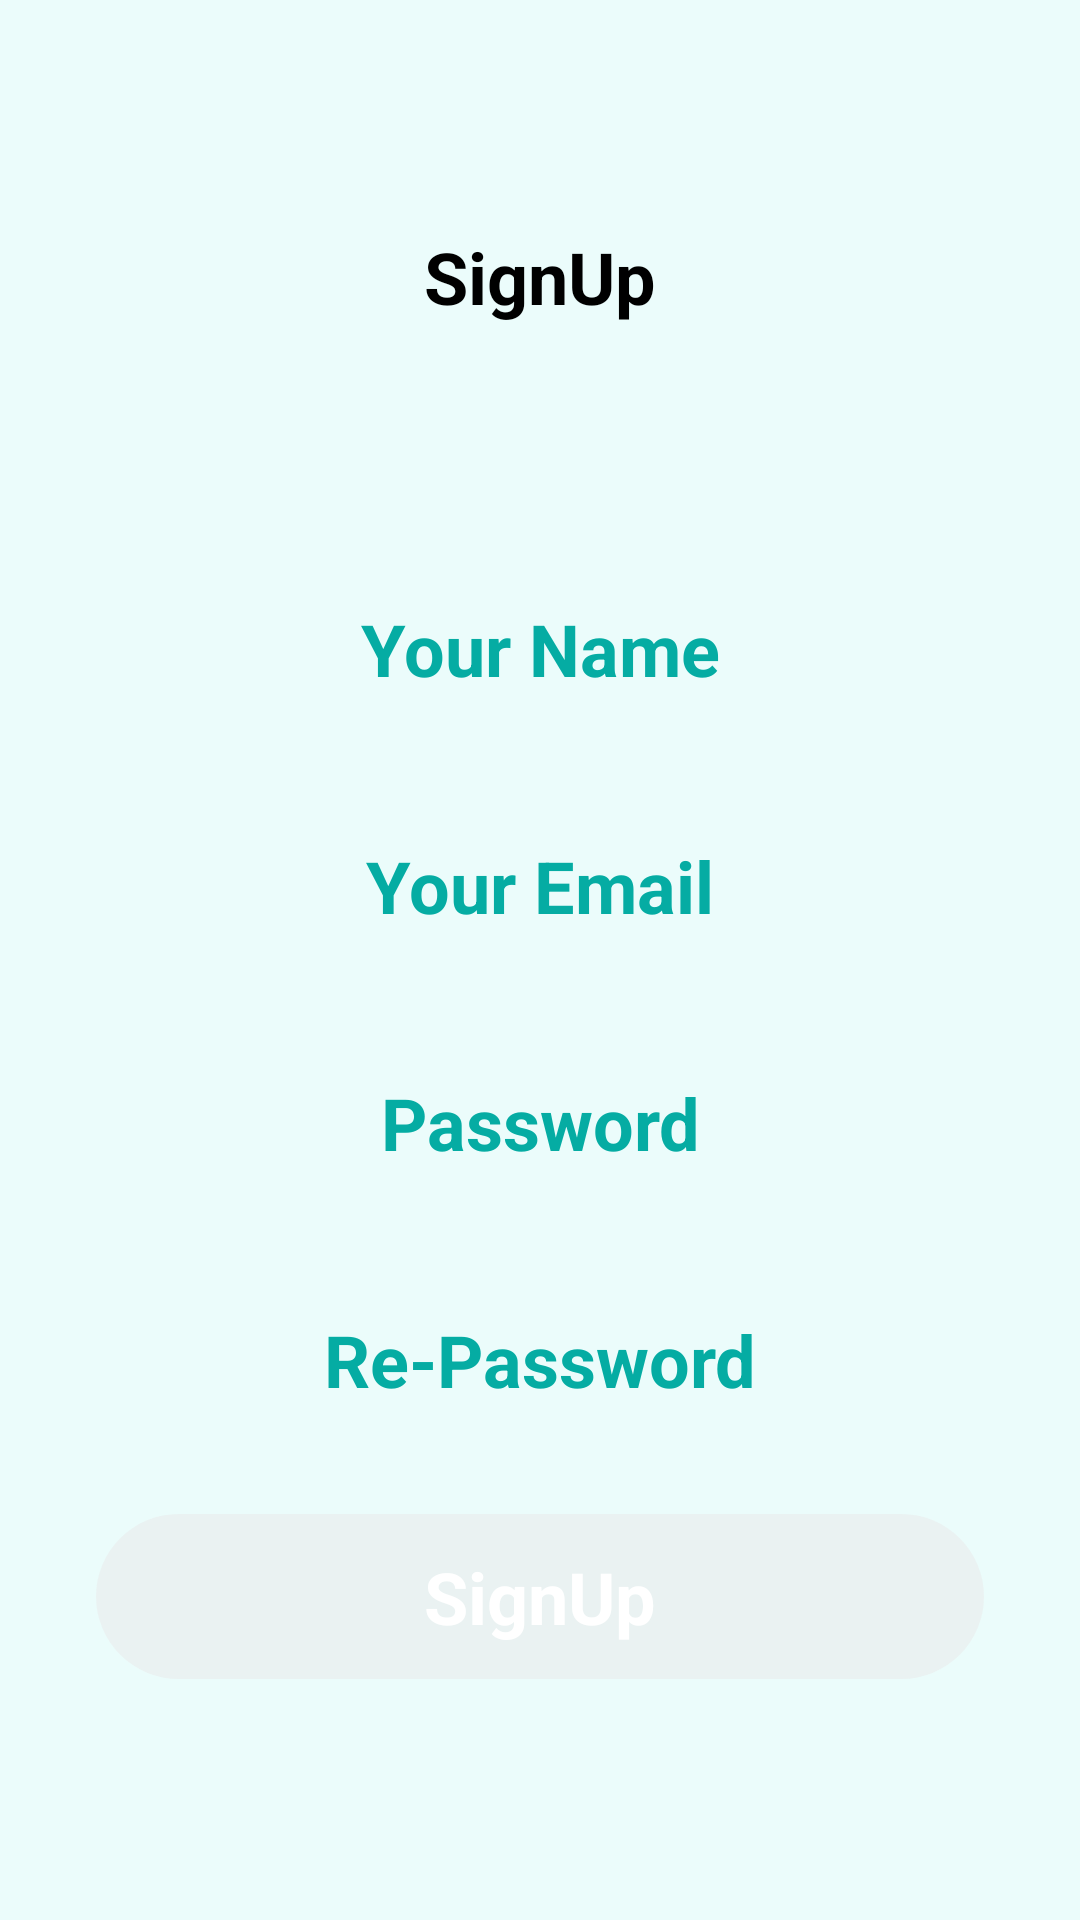

Write the Android layout XML for this screen, with the resource values it uses.
<!-- AndroidManifest.xml: application theme Theme.OrganisasiMahasiswa -->
<!-- res/layout/signup_activity.xml -->
<?xml version="1.0" encoding="utf-8"?>
<androidx.constraintlayout.widget.ConstraintLayout xmlns:android="http://schemas.android.com/apk/res/android"
    xmlns:app="http://schemas.android.com/apk/res-auto"
    android:layout_width="match_parent"
    android:layout_height="match_parent"
    android:background="#EBFCFB">

    <ImageView
        android:id="@+id/imageView7"
        android:layout_width="wrap_content"
        android:layout_height="wrap_content"
        android:layout_marginTop="60dp"
        app:layout_constraintEnd_toEndOf="parent"
        app:layout_constraintStart_toStartOf="parent"
        app:layout_constraintTop_toTopOf="parent"
        />

    <TextView
        android:id="@+id/textView12"
        android:layout_width="wrap_content"
        android:layout_height="wrap_content"
        android:layout_marginTop="16dp"
        android:text="SignUp"
        android:textColor="#000000"
        android:textSize="24sp"
        android:textStyle="bold"
        app:layout_constraintEnd_toEndOf="parent"
        app:layout_constraintStart_toStartOf="parent"
        app:layout_constraintTop_toBottomOf="@+id/imageView7" />

    <LinearLayout
        android:layout_width="match_parent"
        android:layout_height="0dp"
        android:layout_marginStart="32dp"
        android:layout_marginEnd="32dp"
        android:gravity="center_vertical"
        android:orientation="vertical"
        app:layout_constraintBottom_toBottomOf="parent"
        app:layout_constraintEnd_toEndOf="parent"
        app:layout_constraintStart_toStartOf="parent"
        app:layout_constraintTop_toBottomOf="@+id/textView12">

        <androidx.constraintlayout.widget.ConstraintLayout
            android:layout_width="match_parent"
            android:layout_height="55dp"
            android:layout_marginTop="12dp"
            android:layout_marginBottom="12dp"
            android:background="@drawable/button_background_green2">

            <TextView
                android:id="@+id/textView14"
                android:layout_width="wrap_content"
                android:layout_height="wrap_content"
                android:text="Your Name"
                android:textColor="#05ACA3"
                android:textSize="24sp"
                android:textStyle="bold"
                app:layout_constraintBottom_toBottomOf="parent"
                app:layout_constraintEnd_toEndOf="parent"
                app:layout_constraintStart_toStartOf="parent"
                app:layout_constraintTop_toTopOf="parent" />
        </androidx.constraintlayout.widget.ConstraintLayout>

        <androidx.constraintlayout.widget.ConstraintLayout
            android:layout_width="match_parent"
            android:layout_height="55dp"
            android:layout_marginTop="12dp"
            android:layout_marginBottom="12dp"
            android:background="@drawable/button_background_green2">

            <TextView
                android:id="@+id/aaaa"
                android:layout_width="wrap_content"
                android:layout_height="wrap_content"
                android:text="Your Email"
                android:textColor="#05ACA3"
                android:textSize="24sp"
                android:textStyle="bold"
                app:layout_constraintBottom_toBottomOf="parent"
                app:layout_constraintEnd_toEndOf="parent"
                app:layout_constraintStart_toStartOf="parent"
                app:layout_constraintTop_toTopOf="parent" />
        </androidx.constraintlayout.widget.ConstraintLayout>

        <androidx.constraintlayout.widget.ConstraintLayout
            android:layout_width="match_parent"
            android:layout_height="55dp"
            android:layout_marginTop="12dp"
            android:layout_marginBottom="12dp"
            android:background="@drawable/button_background_green2">

            <TextView
                android:id="@+id/bbbb"
                android:layout_width="wrap_content"
                android:layout_height="wrap_content"
                android:text="Password"
                android:textColor="#05ACA3"
                android:textSize="24sp"
                android:textStyle="bold"
                app:layout_constraintBottom_toBottomOf="parent"
                app:layout_constraintEnd_toEndOf="parent"
                app:layout_constraintStart_toStartOf="parent"
                app:layout_constraintTop_toTopOf="parent" />
        </androidx.constraintlayout.widget.ConstraintLayout>

        <androidx.constraintlayout.widget.ConstraintLayout
            android:layout_width="match_parent"
            android:layout_height="55dp"
            android:layout_marginTop="12dp"
            android:layout_marginBottom="12dp"
            android:background="@drawable/button_background_green2">

            <TextView
                android:id="@+id/cccc"
                android:layout_width="wrap_content"
                android:layout_height="wrap_content"
                android:text="Re-Password"
                android:textColor="#05ACA3"
                android:textSize="24sp"
                android:textStyle="bold"
                app:layout_constraintBottom_toBottomOf="parent"
                app:layout_constraintEnd_toEndOf="parent"
                app:layout_constraintStart_toStartOf="parent"
                app:layout_constraintTop_toTopOf="parent" />
        </androidx.constraintlayout.widget.ConstraintLayout>

        <androidx.constraintlayout.widget.ConstraintLayout
            android:layout_width="match_parent"
            android:layout_height="55dp"
            android:layout_marginTop="12dp"
            android:layout_marginBottom="12dp"
            android:background="@drawable/button_background_grey">

            <TextView
                android:id="@+id/textView15"
                android:layout_width="wrap_content"
                android:layout_height="wrap_content"
                android:text="SignUp"
                android:textColor="#ffffff"
                android:textSize="24sp"
                android:textStyle="bold"
                app:layout_constraintBottom_toBottomOf="parent"
                app:layout_constraintEnd_toEndOf="parent"
                app:layout_constraintStart_toStartOf="parent"
                app:layout_constraintTop_toTopOf="parent" />
        </androidx.constraintlayout.widget.ConstraintLayout>
    </LinearLayout>
</androidx.constraintlayout.widget.ConstraintLayout>
<!-- resources referenced by this layout -->
<resources>
  <!-- drawable button_background_grey (drawable) -->
  <?xml version="1.0" encoding="utf-8"?>
  <selector xmlns:android="http://schemas.android.com/apk/res/android">
  <item>
      <shape android:shape="rectangle">
          <corners android:radius="50dp"/>
          <solid android:color="#CDEAF1F1"/>
      </shape>
  </item>
  </selector>
  <style name="Theme.OrganisasiMahasiswa" parent="Theme.MaterialComponents.DayNight.DarkActionBar">
          
          <item name="colorPrimary">@color/purple_500</item>
          <item name="colorPrimaryVariant">@color/purple_700</item>
          <item name="colorOnPrimary">@color/white</item>
          
          <item name="colorSecondary">@color/teal_200</item>
          <item name="colorSecondaryVariant">@color/teal_700</item>
          <item name="colorOnSecondary">@color/black</item>
          
          <item name="android:statusBarColor" tools:targetApi="l">?attr/colorPrimaryVariant</item>
          <item name="android:navigationBarColor">?attr/colorPrimaryVariant</item>
          
      </style>
  <color name="purple_500">#FF6200EE</color>
  <color name="purple_700">#FF3700B3</color>
  <color name="white">#FFFFFFFF</color>
  <color name="teal_200">#FF03DAC5</color>
  <color name="teal_700">#FF018786</color>
  <color name="black">#FF000000</color>
</resources>
